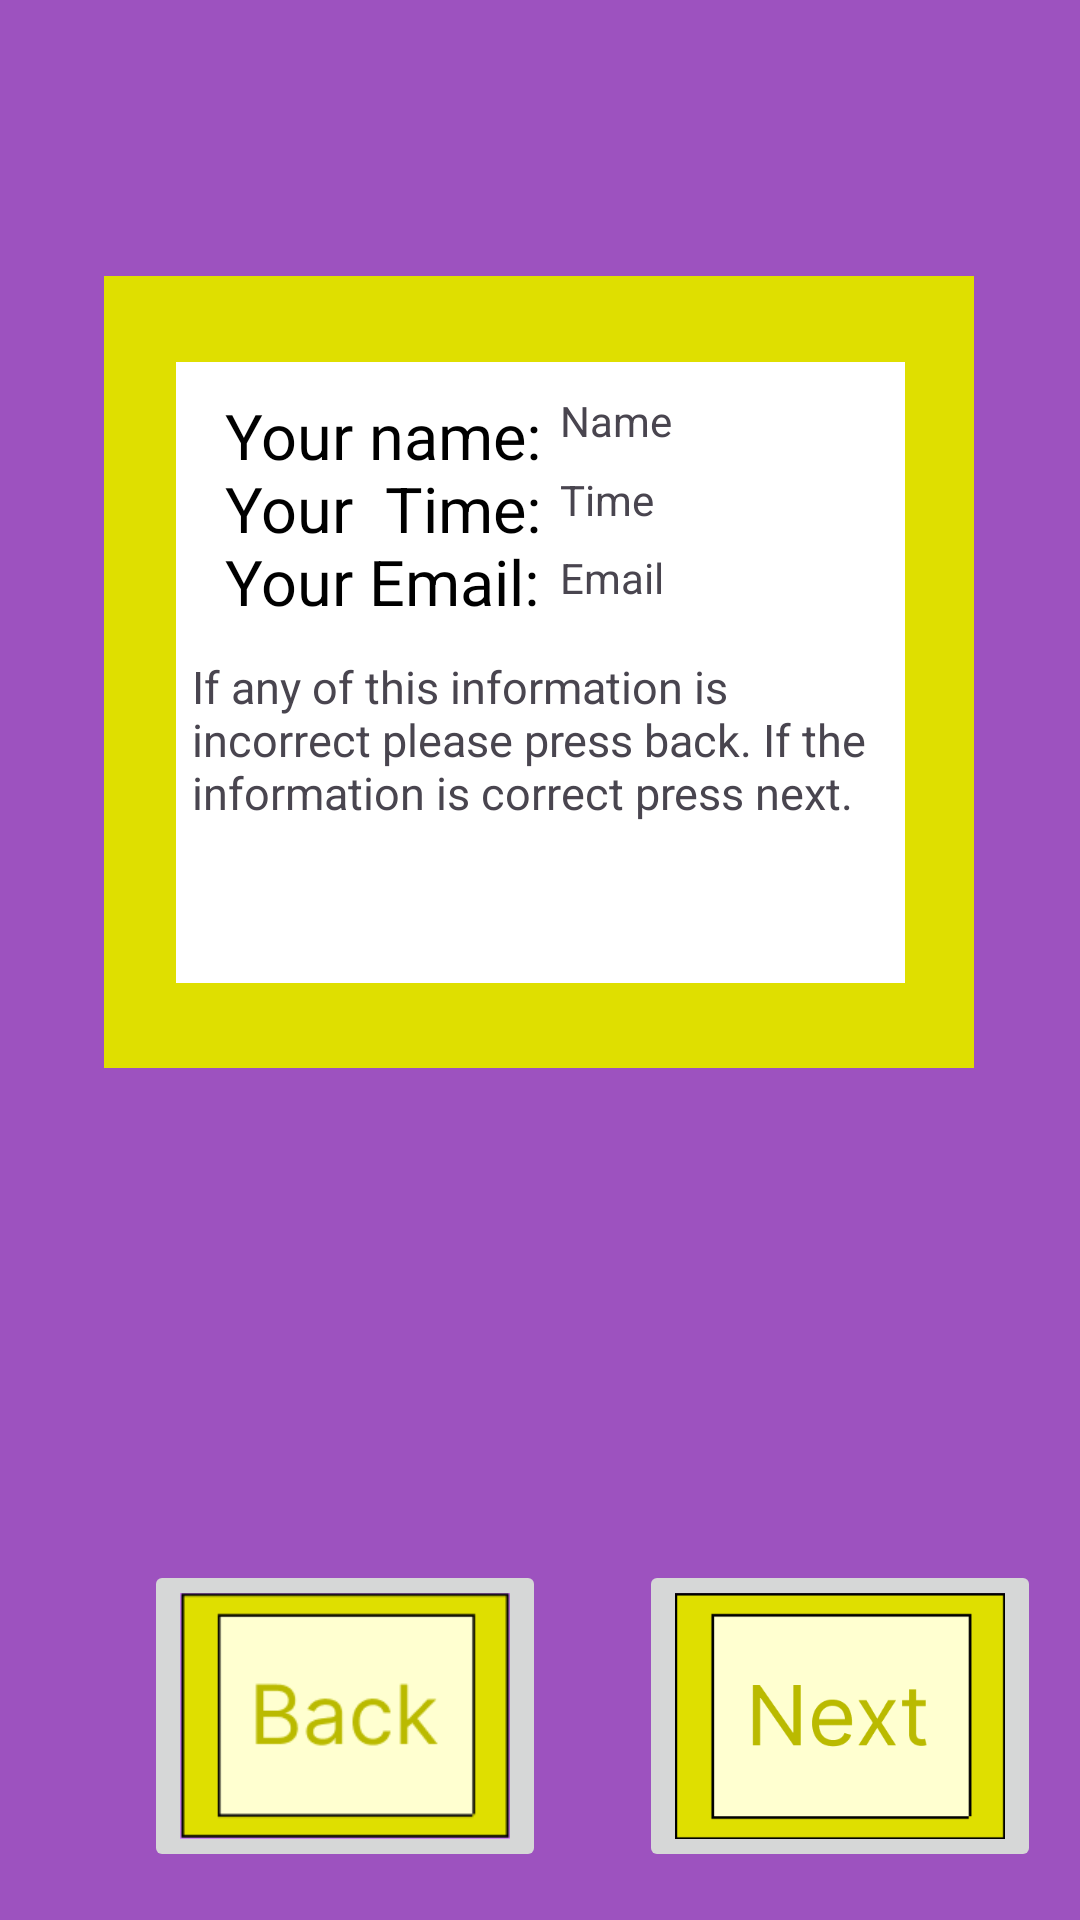

The Android layout XML behind this screen, and the referenced resources:
<!-- AndroidManifest.xml: application theme Theme.Tiktikontheclock -->
<!-- res/layout/activity_main3.xml -->
<?xml version="1.0" encoding="utf-8"?>
<androidx.constraintlayout.widget.ConstraintLayout xmlns:android="http://schemas.android.com/apk/res/android"
    xmlns:app="http://schemas.android.com/apk/res-auto"
    xmlns:tools="http://schemas.android.com/tools"
    android:id="@+id/main"
    android:background="#9D52BF"
    android:layout_width="match_parent"
    android:layout_height="match_parent"
    tools:context=".MainActivity3">

    <ImageButton
        android:id="@+id/BackButtonP3"
        android:layout_width="134dp"
        android:layout_height="104dp"
        android:layout_marginStart="48dp"
        android:layout_marginBottom="16dp"
        android:scaleType="fitCenter"
        app:layout_constraintBottom_toBottomOf="parent"
        app:layout_constraintStart_toStartOf="parent"
        app:srcCompat="@drawable/schermafbeelding_2026_10_07_141405" />

    <ImageButton
        android:id="@+id/NextButtonP3"
        android:layout_width="134dp"
        android:layout_height="104dp"
        android:layout_marginBottom="16dp"
        android:scaleType="fitCenter"
        app:layout_constraintBottom_toBottomOf="parent"
        app:layout_constraintEnd_toEndOf="parent"
        app:layout_constraintHorizontal_bias="0.942"
        app:layout_constraintStart_toStartOf="parent"
        app:srcCompat="@drawable/schermafbeelding_2026_10_20_113520" />

    <View
        android:id="@+id/yelowboxp3"
        android:layout_width="290dp"
        android:layout_height="264dp"
        android:layout_marginTop="92dp"
        android:background="#DFDF00"
        app:layout_constraintEnd_toEndOf="parent"
        app:layout_constraintHorizontal_bias="0.495"
        app:layout_constraintStart_toStartOf="parent"
        app:layout_constraintTop_toTopOf="parent" />

    <View
        android:id="@+id/whiteboxp3"
        android:layout_width="243dp"
        android:layout_height="207dp"
        android:background="#FFFFFF"
        app:layout_constraintBottom_toBottomOf="@+id/yelowboxp3"
        app:layout_constraintEnd_toEndOf="@+id/yelowboxp3"
        app:layout_constraintHorizontal_bias="0.51"
        app:layout_constraintStart_toStartOf="@+id/yelowboxp3"
        app:layout_constraintTop_toTopOf="@+id/yelowboxp3" />

    <TextView
        android:id="@+id/Infop3"
        android:layout_width="110dp"
        android:layout_height="180dp"
        android:text="Your name: Your  Time:  Your Email:"
        android:textColor="#000000"
        android:textSize="21dp"
        app:layout_constraintBottom_toBottomOf="@+id/whiteboxp3"
        app:layout_constraintEnd_toEndOf="@+id/whiteboxp3"
        app:layout_constraintHorizontal_bias="0.124"
        app:layout_constraintStart_toStartOf="@+id/whiteboxp3"
        app:layout_constraintTop_toTopOf="@+id/whiteboxp3"
        app:layout_constraintVertical_bias="0.379" />

    <TextView
        android:id="@+id/Incorectp3"
        android:layout_width="236dp"
        android:layout_height="109dp"
        android:text="If any of this information is incorrect please press back. If the information is correct press next."
        android:textSize="15dp"
        app:layout_constraintBottom_toBottomOf="@+id/whiteboxp3"
        app:layout_constraintEnd_toEndOf="@+id/whiteboxp3"
        app:layout_constraintHorizontal_bias="0.766"
        app:layout_constraintStart_toStartOf="@+id/whiteboxp3"
        app:layout_constraintTop_toTopOf="@+id/whiteboxp3"
        app:layout_constraintVertical_bias="1.0" />

    <TextView
        android:id="@+id/NameInBoxp3"
        android:layout_width="111dp"
        android:layout_height="26dp"
        android:layout_marginEnd="4dp"
        android:text="Name"
        android:textSize="14dp"
        app:layout_constraintBottom_toBottomOf="@+id/whiteboxp3"
        app:layout_constraintEnd_toEndOf="@+id/whiteboxp3"
        app:layout_constraintHorizontal_bias="1.0"
        app:layout_constraintStart_toStartOf="@+id/yelowboxp3"
        app:layout_constraintTop_toTopOf="@+id/whiteboxp3"
        app:layout_constraintVertical_bias="0.055" />

    <TextView
        android:id="@+id/TimeInBoxp3"
        android:layout_width="111dp"
        android:layout_height="26dp"
        android:text="Time"
        android:textSize="14dp"
        app:layout_constraintBottom_toBottomOf="@+id/yelowboxp3"
        app:layout_constraintEnd_toEndOf="@+id/yelowboxp3"
        app:layout_constraintHorizontal_bias="0.849"
        app:layout_constraintStart_toStartOf="@+id/yelowboxp3"
        app:layout_constraintTop_toTopOf="@+id/yelowboxp3"
        app:layout_constraintVertical_bias="0.273" />

    <TextView
        android:id="@+id/EmailInBoxp3"
        android:layout_width="109dp"
        android:layout_height="39dp"
        android:text="Email"
        android:textSize="14dp"
        app:layout_constraintBottom_toBottomOf="@+id/yelowboxp3"
        app:layout_constraintEnd_toEndOf="@+id/yelowboxp3"
        app:layout_constraintHorizontal_bias="0.839"
        app:layout_constraintStart_toStartOf="@+id/yelowboxp3"
        app:layout_constraintTop_toTopOf="@+id/yelowboxp3"
        app:layout_constraintVertical_bias="0.404" />

</androidx.constraintlayout.widget.ConstraintLayout>
<!-- resources referenced by this layout -->
<resources>
  <!-- drawable schermafbeelding_2026_10_07_141405: png bitmap (drawable, 3193 bytes) -->
  <!-- drawable schermafbeelding_2026_10_20_113520: png bitmap (drawable, 5453 bytes) -->
  <style name="Theme.Tiktikontheclock" parent="Base.Theme.Tiktikontheclock" />
  <style name="Base.Theme.Tiktikontheclock" parent="Theme.Material3.DayNight.NoActionBar">
          
          
      </style>
</resources>
